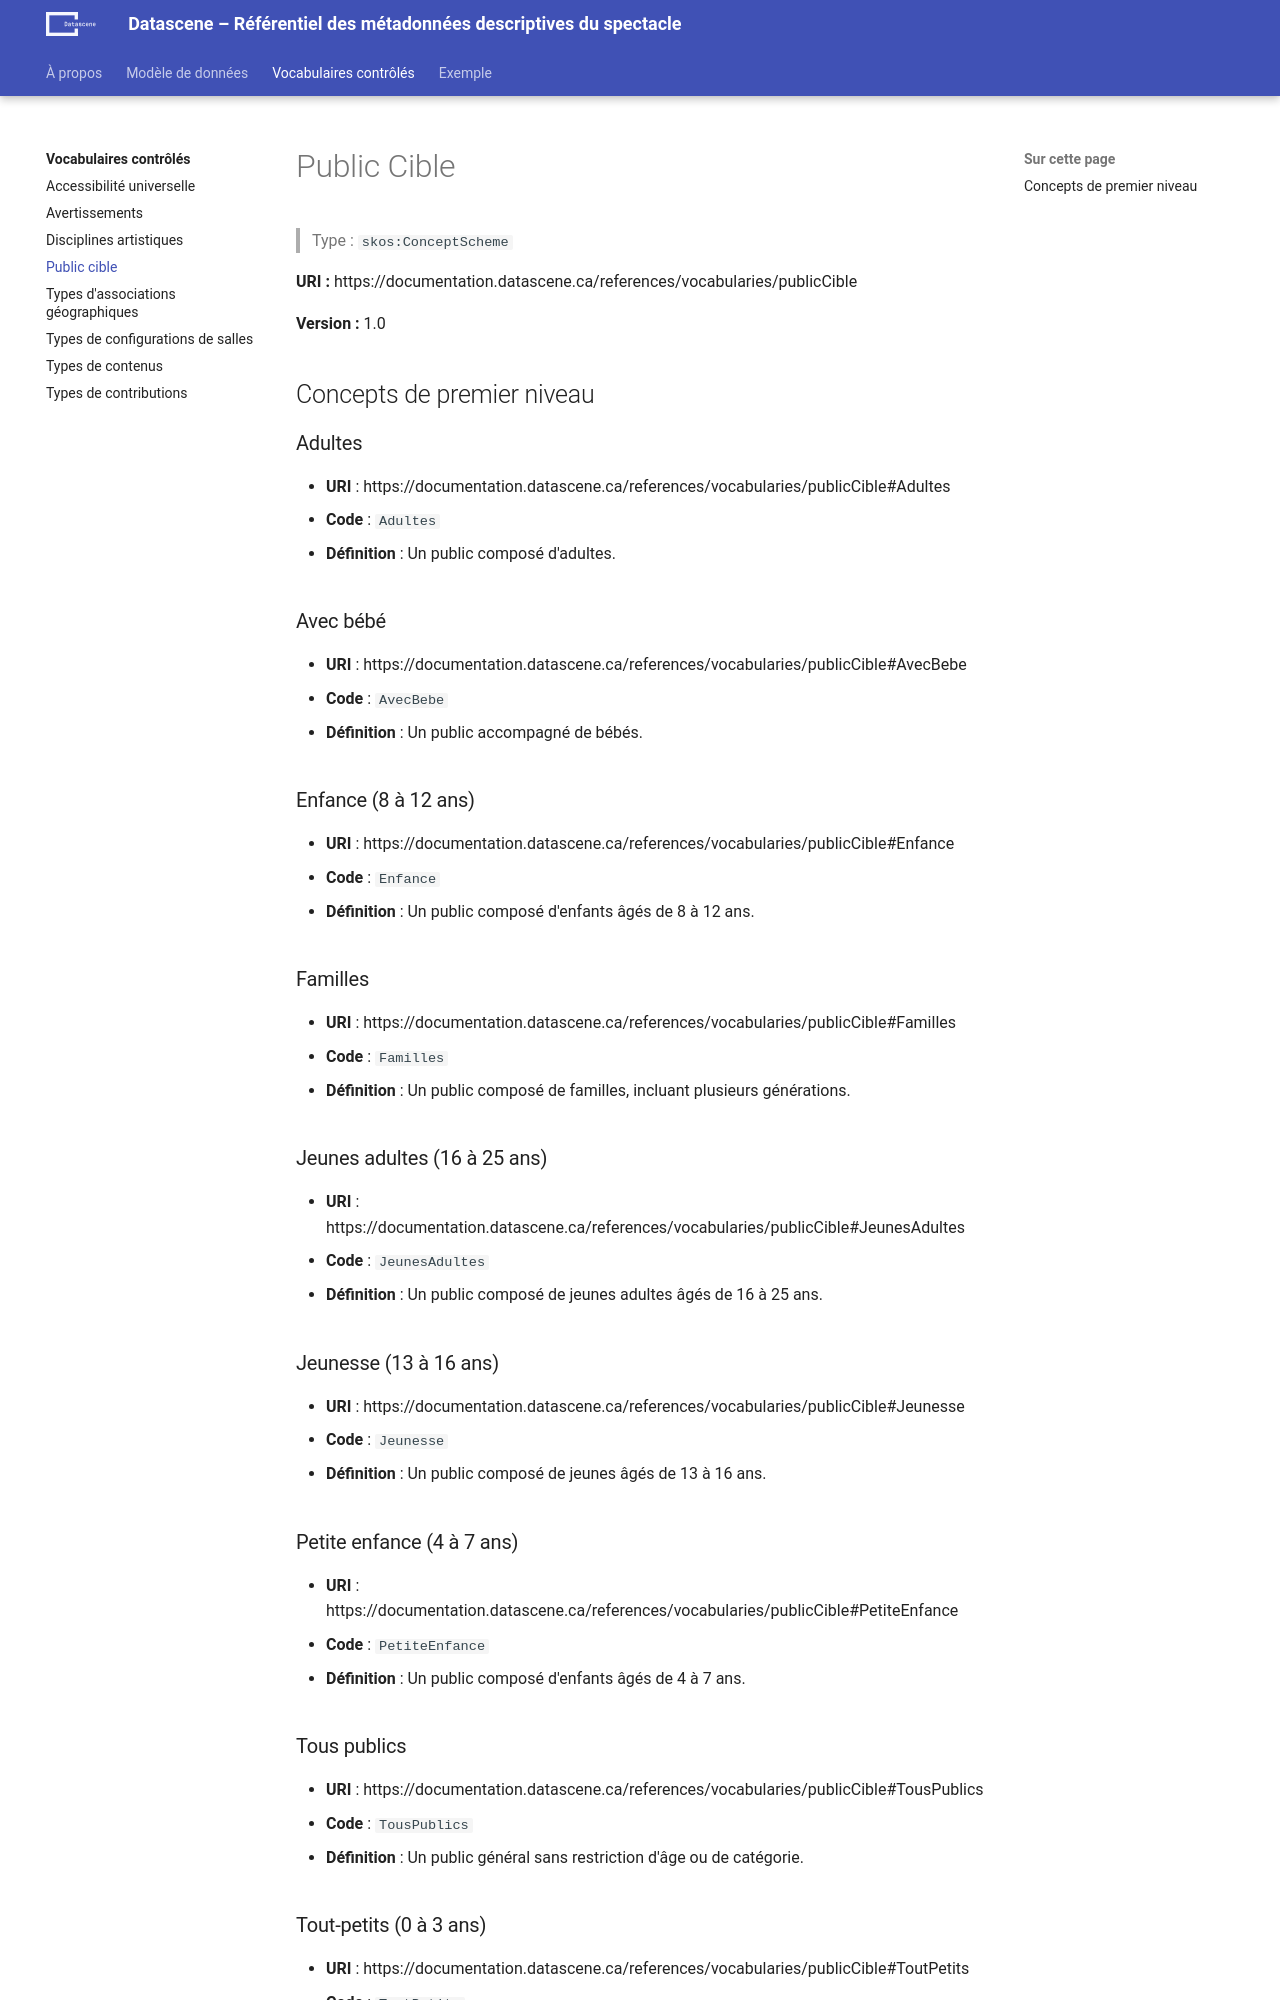

repository: a10s-ca/referentiel · page: references/vocabularies/publicCible/index.html · generator: mkdocs

# Public Cible


> Type : `skos:ConceptScheme`



**URI :** https://documentation.datascene.ca/references/vocabularies/publicCible


**Version :** 1.0



## Concepts de premier niveau


### Adultes

- **URI** : https://documentation.datascene.ca/references/vocabularies/publicCible#Adultes
- **Code** : `Adultes`

- **Définition** : Un public composé d'adultes.




### Avec bébé

- **URI** : https://documentation.datascene.ca/references/vocabularies/publicCible#AvecBebe
- **Code** : `AvecBebe`

- **Définition** : Un public accompagné de bébés.




### Enfance (8 à 12 ans)

- **URI** : https://documentation.datascene.ca/references/vocabularies/publicCible#Enfance
- **Code** : `Enfance`

- **Définition** : Un public composé d'enfants âgés de 8 à 12 ans.




### Familles

- **URI** : https://documentation.datascene.ca/references/vocabularies/publicCible#Familles
- **Code** : `Familles`

- **Définition** : Un public composé de familles, incluant plusieurs générations.




### Jeunes adultes (16 à 25 ans)

- **URI** : https://documentation.datascene.ca/references/vocabularies/publicCible#JeunesAdultes
- **Code** : `JeunesAdultes`

- **Définition** : Un public composé de jeunes adultes âgés de 16 à 25 ans.




### Jeunesse (13 à 16 ans)

- **URI** : https://documentation.datascene.ca/references/vocabularies/publicCible#Jeunesse
- **Code** : `Jeunesse`

- **Définition** : Un public composé de jeunes âgés de 13 à 16 ans.




### Petite enfance (4 à 7 ans)

- **URI** : https://documentation.datascene.ca/references/vocabularies/publicCible#PetiteEnfance
- **Code** : `PetiteEnfance`

- **Définition** : Un public composé d'enfants âgés de 4 à 7 ans.




### Tous publics

- **URI** : https://documentation.datascene.ca/references/vocabularies/publicCible#TousPublics
- **Code** : `TousPublics`

- **Définition** : Un public général sans restriction d'âge ou de catégorie.
